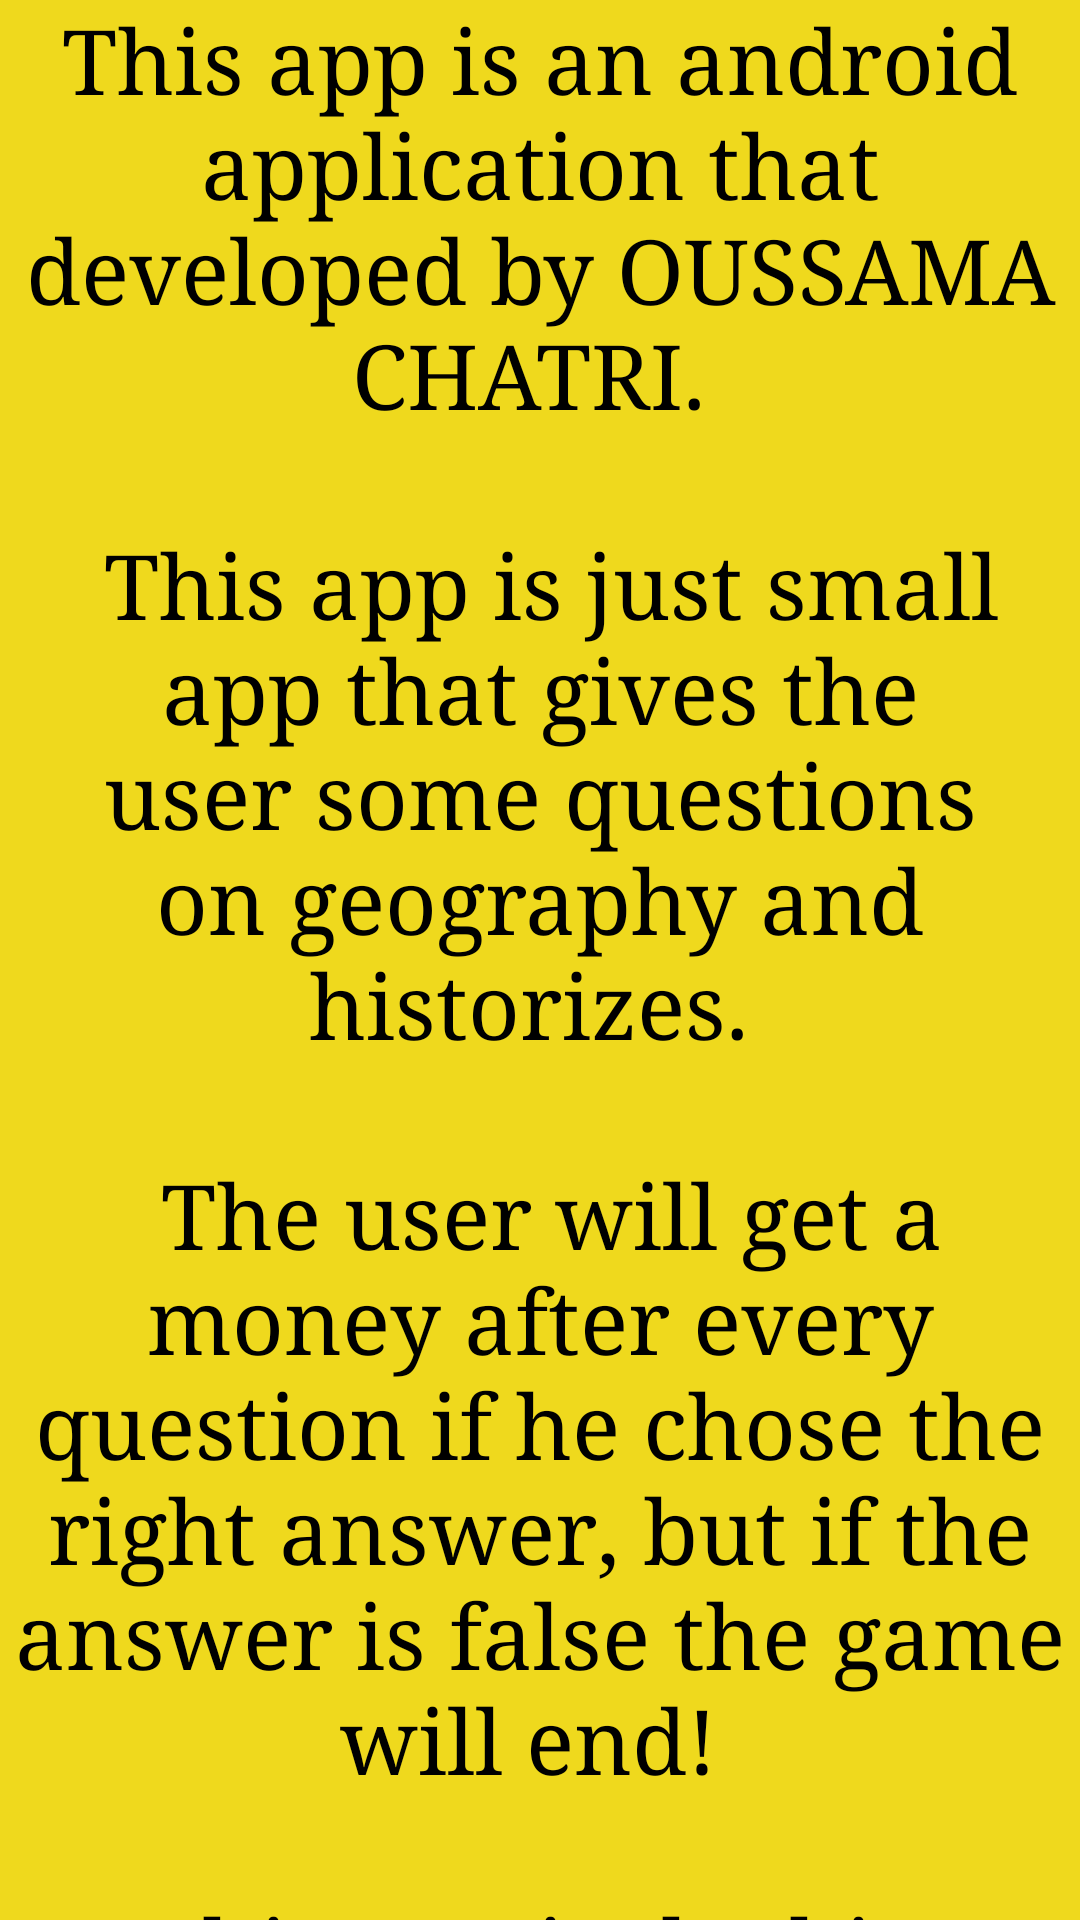

Produce the Android XML layout that renders to this screen, including the resource entries it uses.
<!-- AndroidManifest.xml: application theme Theme.ThirdTry -->
<!-- res/layout/fragment_about.xml -->
<?xml version="1.0" encoding="utf-8"?>
<androidx.constraintlayout.widget.ConstraintLayout xmlns:android="http://schemas.android.com/apk/res/android"
    xmlns:tools="http://schemas.android.com/tools"
    android:layout_width="match_parent"
    android:background="@drawable/mainshape"
    android:layout_height="match_parent"
    tools:context=".About">
    <TextView
        android:layout_width="match_parent"
        android:layout_height="match_parent"
        android:textColor="@color/black"
        android:fontFamily="serif"
        android:gravity="center"
        android:textSize="30dp"
        android:text="@string/Aboutapp"
        />
    <ImageButton
        android:id="@+id/back"
        android:layout_width="wrap_content"
        android:background="@drawable/click_influence"
        android:layout_height="wrap_content"
        android:src="@drawable/icons8_back_50"
        android:backgroundTint="#00000000"
        android:scaleType="centerCrop"
        />
</androidx.constraintlayout.widget.ConstraintLayout>
<!-- resources referenced by this layout -->
<resources>
  <!-- drawable click_influence (drawable) -->
  <?xml version="1.0" encoding="utf-8"?>
  <selector xmlns:android="http://schemas.android.com/apk/res/android">
  <item android:state_pressed="true" >
      <shape xmlns:android="http://schemas.android.com/apk/res/android" android:shape="rectangle">
  
          <gradient android:startColor="#EFD91D" android:endColor="#FF0000" />
  
      </shape>
  </item>
  </selector>
  <!-- drawable mainshape (drawable) -->
  <?xml version="1.0" encoding="utf-8"?>
  <shape xmlns:android="http://schemas.android.com/apk/res/android" android:shape="rectangle">
      <solid android:color="#EFD91D"/>
  
  </shape>
  <string name="Aboutapp">This app is an android application that developed by OUSSAMA CHATRI. \n \n
          This app is just small app that gives the user some questions on geography and historizes. \n
          \n The user will get a money after every question if he chose the right answer, but if the answer is false the game will end!
          \n \n  This app is the bita version of Quiz app!
      </string>
  <style name="Theme.ThirdTry" parent="Base.Theme.ThirdTry" />
  <style name="Base.Theme.ThirdTry" parent="Theme.Material3.DayNight.NoActionBar">
          
          
      </style>
  <!-- not gathered from this repository: default colours our renderer supplied (Android Studio template values) -->
  <color name="black">#FF000000</color>
</resources>
